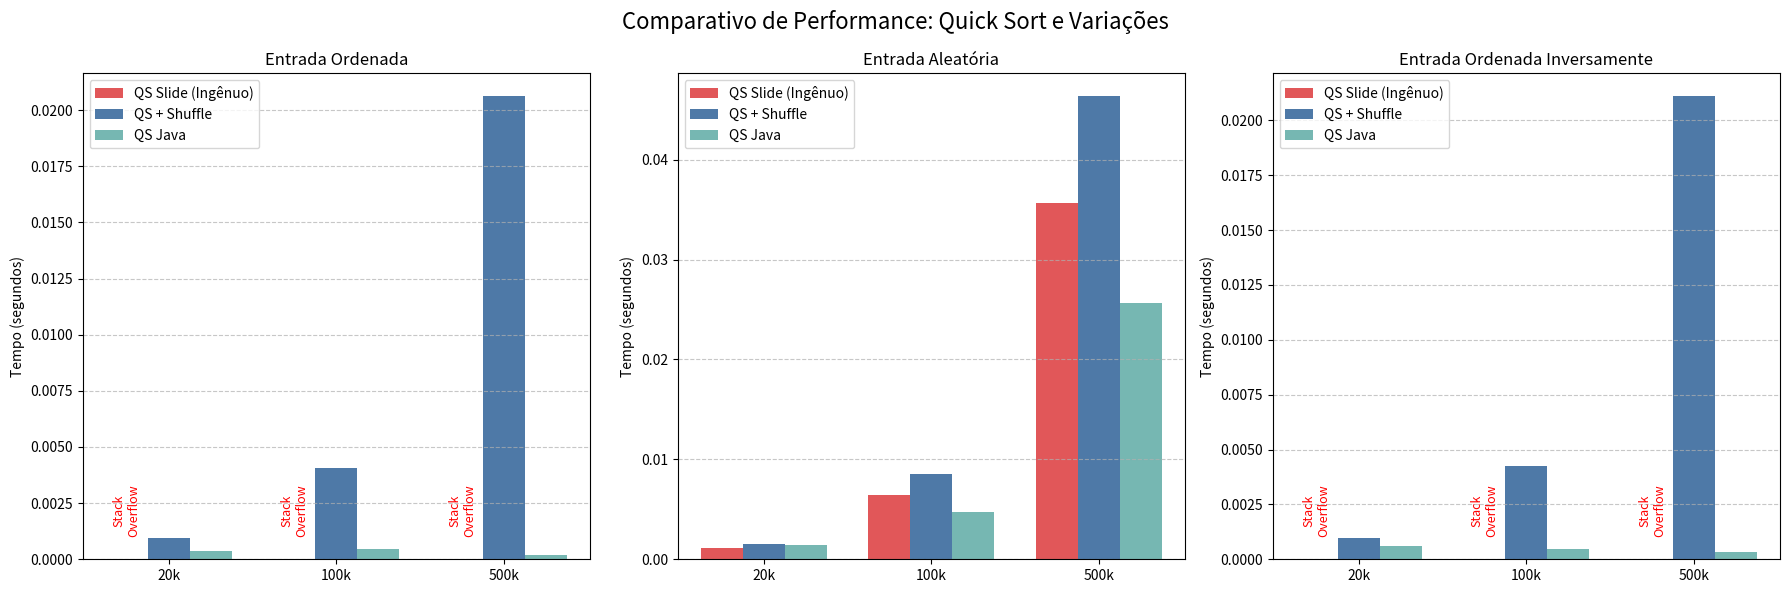

Recreate this plot in Python.
import matplotlib.pyplot as plt
import numpy as np

# Dados extraídos (Quick Sort)
tamanhos = ['20k', '100k', '500k']

# NOTA: Para os casos de StackOverflowError, usamos 0 para o gráfico,
# mas vamos adicionar uma anotação visual explicativa.

# 1. Quick Sort (Versão do Slide)
# Falha nos casos ordenados e inversos devido à escolha do pivô
qs_slide_ord = [0, 0, 0] # StackOverflowError
qs_slide_ale = [0.001124, 0.006386, 0.035673]
qs_slide_inv = [0, 0, 0] # StackOverflowError

# 2. Quick Sort + Shuffle (Resolve o pior caso)
qs_shuffle_ord = [0.00096, 0.004044, 0.020606]
qs_shuffle_ale = [0.001531, 0.008502, 0.04632]
qs_shuffle_inv = [0.000961, 0.004258, 0.021089]

# 3. Quick Sort (Versão do Java - Dual Pivot / Otimizado)
qs_java_ord = [0.000348, 0.000456, 0.000172]
qs_java_ale = [0.001383, 0.00476, 0.025643]
qs_java_inv = [0.000588, 0.00048, 0.000312]

x = np.arange(len(tamanhos))
width = 0.25  # Barras mais finas para caberem 3

fig, axs = plt.subplots(1, 3, figsize=(18, 6))

def criar_subplot(ax, dados_slide, dados_shuffle, dados_java, titulo):
    # Barras
    rects1 = ax.bar(x - width, dados_slide, width, label='QS Slide (Ingênuo)', color='#e15759') # Vermelho para indicar perigo/erro
    rects2 = ax.bar(x, dados_shuffle, width, label='QS + Shuffle', color='#4e79a7')
    rects3 = ax.bar(x + width, dados_java, width, label='QS Java', color='#76b7b2')
    
    ax.set_ylabel('Tempo (segundos)')
    ax.set_title(titulo)
    ax.set_xticks(x)
    ax.set_xticklabels(tamanhos)
    ax.legend()
    ax.grid(axis='y', linestyle='--', alpha=0.7)
    
    # Lógica para anotar o StackOverflow
    # Se o valor for 0 e for a série do Slide, escrevemos o erro
    if sum(dados_slide) == 0:
        for i in range(len(tamanhos)):
            ax.text(x[i] - width, 0.001, 'Stack\nOverflow', ha='center', va='bottom', fontsize=9, color='red', rotation=90)

# Gerar os 3 gráficos
criar_subplot(axs[0], qs_slide_ord, qs_shuffle_ord, qs_java_ord, 'Entrada Ordenada')
criar_subplot(axs[1], qs_slide_ale, qs_shuffle_ale, qs_java_ale, 'Entrada Aleatória')
criar_subplot(axs[2], qs_slide_inv, qs_shuffle_inv, qs_java_inv, 'Entrada Ordenada Inversamente')

plt.suptitle('Comparativo de Performance: Quick Sort e Variações', fontsize=16)
plt.tight_layout()
plt.show()